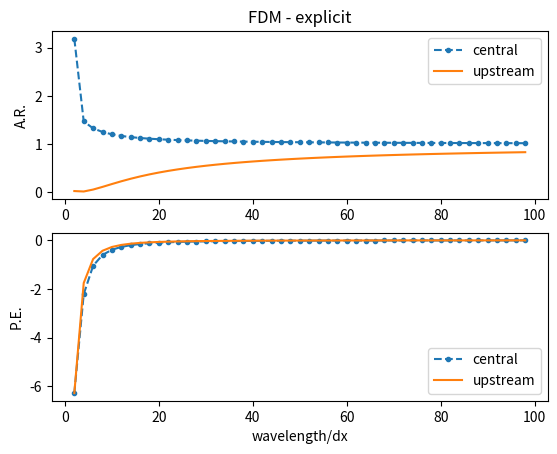

This chart was generated by the following Python code: (Note: this script raises an exception after producing the figure.)
import csv
import numpy as np
import matplotlib.pyplot as plt

# parameters
dx = 0.05    # space resolution [m]
dt = 1.0     # time resolution [day]
D  = 2.5e-5  # dispersion coefficient [m2/day]
u  = 0.005   # advection speed [m/day]

SD = D*dt/(dx**2)  # script D
SU = u*dt/dx       # script U

wldx = np.arange(2., 100., 2)  # the ratio of the wavelength over the space resolution

# function for writing the AR and PE results
def writeARPE(filename, wldx, AR, PE):
    with open(filename, 'w') as csvfile:
        fieldnames = ['wavelength / dx', 'AR', 'PE']
        writer = csv.DictWriter(csvfile, fieldnames=fieldnames)
        writer.writeheader()
        for i in xrange(len(wldx)):
            writer.writerow({'wavelength / dx':      "%.1f" % wldx[i],
                             'AR':                   "%.7f" % AR[i],
                             "PE":                   "%.7F" % PE[i]})

# functions for calculating
# (1) the modular of the amplification factor
# (2) the phase shift

Nn = lambda wldx: wldx/SU

# analytical solution
AF_anal_mod = lambda wldx: np.exp(-4*np.pi**2*SD*(1/wldx)**2)  # amplification factor
PS_anal = lambda wldx: -2*np.pi*SU*(1/wldx)  # phase shift

# FDM - explicit
# central
AF_fdm_explicit_central_mod = lambda wldx: np.sqrt((1-2*SD*(1-np.cos(2*np.pi/wldx)))**2 +
                                                   (SU*np.sin(2*np.pi/wldx))**2)
PS_fdm_explicit_central = lambda wldx: np.arcsin(-SU*np.sin(2*np.pi/wldx) /
                                                 AF_fdm_explicit_central_mod(wldx))
AR_fdm_explicit_central = lambda wldx: (AF_fdm_explicit_central_mod(wldx) /
                                        AF_anal_mod(wldx)) ** Nn(wldx)
PE_fdm_explicit_central = lambda wldx: -2*np.pi - Nn(wldx) * PS_fdm_explicit_central(wldx)
# upstream
AF_fdm_explicit_up_mod = lambda wldx: np.sqrt((1-(2*SD+SU)*(1-np.cos(2*np.pi/wldx)))**2 +
                                              (SU*np.sin(2*np.pi/wldx))**2)
PS_fdm_explicit_up = lambda wldx: np.arcsin(-SU*np.sin(2*np.pi/wldx) /
                                            AF_fdm_explicit_up_mod(wldx))
AR_fdm_explicit_up = lambda wldx: (AF_fdm_explicit_up_mod(wldx) /
                                   AF_anal_mod(wldx)) ** Nn(wldx)
PE_fdm_explicit_up = lambda wldx: -2*np.pi - Nn(wldx) * PS_fdm_explicit_up(wldx)

# FDM - Crank-Nilcoson
# central
def AF_fdm_CN_central(wldx):
    values = []
    for ele in wldx:
        value = complex(1-SD*(1.-np.cos(2.*np.pi/ele)), -SU/2*np.sin(2*np.pi/ele)) / \
                complex(1+SD*(1.-np.cos(2.*np.pi/ele)), SU/2*np.sin(2*np.pi/ele))
        values.append(value)
    return np.array(values)
AF_fdm_CN_central_mod = lambda wldx: np.absolute( AF_fdm_CN_central(wldx) )
PS_fdm_CN_central = lambda wldx: np.arcsin(np.imag(AF_fdm_CN_central(wldx)) /
                                           AF_fdm_CN_central_mod(wldx))
AR_fdm_CN_central = lambda wldx: (AF_fdm_CN_central_mod(wldx) /
                                  AF_anal_mod(wldx)) ** Nn(wldx)
PE_fdm_CN_central = lambda wldx: -2*np.pi - Nn(wldx) * PS_fdm_CN_central(wldx)
# upstream
def AF_fdm_CN_up(wldx):
    values = []
    for ele in wldx:
        value = complex(1-(SD+SU/2.)*(1.-np.cos(2.*np.pi/ele)), -SU/2*np.sin(2*np.pi/ele)) / \
                complex(1+(SD+SU/2.)*(1.-np.cos(2.*np.pi/ele)), SU/2*np.sin(2*np.pi/ele))
        values.append(value)
    return np.array(values)
AF_fdm_CN_up_mod = lambda wldx: np.absolute( AF_fdm_CN_up(wldx) )
PS_fdm_CN_up = lambda wldx: np.arcsin(np.imag(AF_fdm_CN_up(wldx)) /
                                      AF_fdm_CN_up_mod(wldx))
AR_fdm_CN_up = lambda wldx: (AF_fdm_CN_up_mod(wldx) /
                             AF_anal_mod(wldx)) ** Nn(wldx)
PE_fdm_CN_up = lambda wldx: -2*np.pi - Nn(wldx) * PS_fdm_CN_up(wldx)

# FEM

# plot & write the results to the table
# AR & PE plots of upstream and central differentce methods by FDM-explicit (Part A - 1(a))
AR_fdm_explicit_central_values = AR_fdm_explicit_central(wldx)
PE_fdm_explicit_central_values = PE_fdm_explicit_central(wldx)
AR_fdm_explicit_up_values = AR_fdm_explicit_up(wldx)
PE_fdm_explicit_up_values = PE_fdm_explicit_up(wldx)
fig, (ax11, ax12) = plt.subplots(2, 1)
ax11.plot(wldx, AR_fdm_explicit_central_values, '.--', label="central")
ax11.plot(wldx, AR_fdm_explicit_up_values, '-', label="upstream")
ax11.set_title('FDM - explicit')
ax11.set_ylabel('A.R.')
ax11.legend(loc='upper right')
ax12.plot(wldx, PE_fdm_explicit_central_values, '.--', label="central")
ax12.plot(wldx, PE_fdm_explicit_up_values, '-', label="upstream")
ax12.set_xlabel('wavelength/dx')
ax12.set_ylabel('P.E.')
ax12.legend(loc='lower right')
plt.savefig('FDM_explicit_AR_PE.png')
writeARPE('FDM_explicit_central_AR_PE.csv', wldx, AR_fdm_explicit_central_values, PE_fdm_explicit_central_values)
writeARPE('FDM_explicit_up_AR_PE.csv', wldx, AR_fdm_explicit_up_values, PE_fdm_explicit_up_values)

# AR & PE plots of upstream and central differentce methods by FDM-Crank Nicolson (Part A - 2(a))
AR_fdm_CN_central_values = AR_fdm_CN_central(wldx)
PE_fdm_CN_central_values = PE_fdm_CN_central(wldx)
AR_fdm_CN_up_values = AR_fdm_CN_up(wldx)
PE_fdm_CN_up_values = PE_fdm_CN_up(wldx)
fig, (ax21, ax22) = plt.subplots(2, 1)
ax21.plot(wldx, AR_fdm_CN_central_values, '.--', label="central")
ax21.plot(wldx, AR_fdm_CN_up_values, '-', label="upstream")
ax21.set_title('FDM - Crank Nicolson')
ax21.set_ylabel('A.R.')
ax21.legend(loc='upper right')
ax22.plot(wldx, PE_fdm_CN_central_values, '.--', label="central")
ax22.plot(wldx, PE_fdm_CN_up_values, '-', label="upstream")
ax22.set_xlabel('wavelength/dx')
ax22.set_ylabel('P.E.')
ax22.legend(loc='lower right')
plt.savefig('FDM_CN_AR_PE.png')
writeARPE('FDM_CN_central_AR_PE.csv', wldx, AR_fdm_CN_central_values, PE_fdm_CN_central_values)
writeARPE('FDM_CN_up_AR_PE.csv', wldx, AR_fdm_CN_up_values, PE_fdm_CN_up_values)

fig, (ax51, ax52) = plt.subplots(2, 1)
ax51.plot(wldx, AF_fdm_explicit_central_mod(wldx), '.--', label="central")
ax51.plot(wldx, AF_fdm_explicit_up_mod(wldx), '-', label="upstream")
ax51.plot(wldx, AF_fdm_CN_central_mod(wldx), '.-.', label="CN-central")
ax51.plot(wldx, AF_fdm_CN_up_mod(wldx), '*-', label="CN-upstream")
ax51.plot(wldx, AF_anal_mod(wldx), 'o-', label="analytical")
ax51.legend(loc='lower right')
ax52.plot(wldx, PS_fdm_explicit_central(wldx), '.--', label="central")
ax52.plot(wldx, PS_fdm_explicit_up(wldx), '-', label="upstream")
ax52.plot(wldx, PS_fdm_CN_central(wldx), '.-.', label="CN-central")
ax52.plot(wldx, PS_fdm_CN_up(wldx), '*-', label="CN-upstream")
ax52.plot(wldx, PS_anal(wldx), 'o-', label="analytical")
ax52.legend(loc='lower right')

# plt.show()
plt.close('all')
